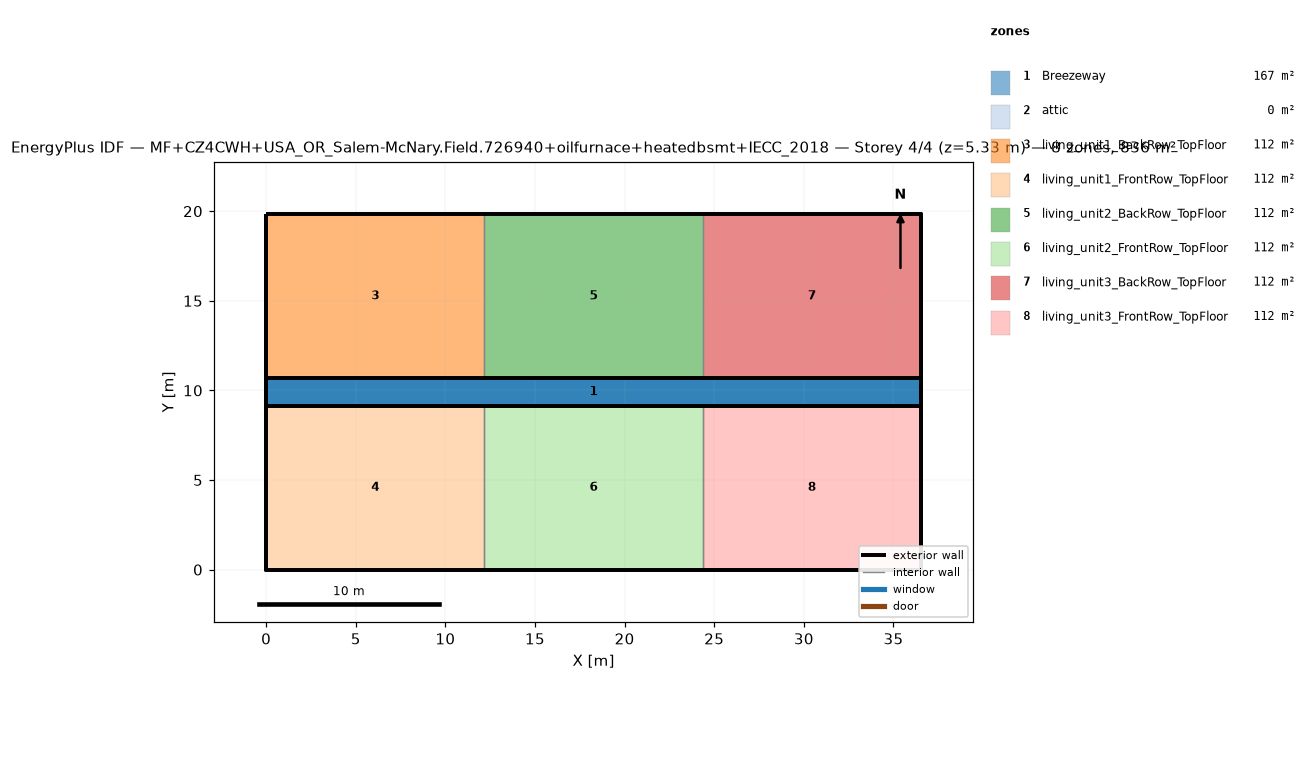
=== STOREY PLAN SPEC (per zone: floor XY polygon, exterior-wall plan segments, windows/doors) ===
zone 1: Breezeway  (167.0 m²)
  floor: (36.54, 9.16) (0.00, 9.16) (0.00, 10.68) (36.54, 10.68)
  floor: (36.54, 9.16) (0.00, 9.16) (0.00, 10.68) (36.54, 10.68)
  floor: (36.54, 9.16) (0.00, 9.16) (0.00, 10.68) (36.54, 10.68)
zone 2: attic  (0.0 m²)
  exterior wall: (36.54, 0.00) – (36.54, 19.84) – (36.54, 9.92)  [29.8 m]
  exterior wall: (0.00, 19.84) – (0.00, 0.00) – (0.00, 9.92)  [29.8 m]
zone 3: living_unit1_BackRow_TopFloor  (111.5 m²)
  floor: (12.18, 10.68) (0.00, 10.68) (0.00, 19.84) (12.18, 19.84)
  exterior wall: (12.18, 19.84) – (0.00, 19.84)  [12.2 m]
  exterior wall: (0.00, 19.84) – (0.00, 10.68)  [9.2 m]
  exterior wall: (0.00, 10.68) – (12.18, 10.68)  [12.2 m]
  interior walls: 1
zone 4: living_unit1_FrontRow_TopFloor  (111.5 m²)
  floor: (12.18, 0.00) (0.00, 0.00) (0.00, 9.16) (12.18, 9.16)
  exterior wall: (0.00, 0.00) – (12.18, 0.00)  [12.2 m]
  exterior wall: (0.00, 9.16) – (0.00, 0.00)  [9.2 m]
  exterior wall: (12.18, 9.16) – (0.00, 9.16)  [12.2 m]
  interior walls: 1
zone 5: living_unit2_BackRow_TopFloor  (111.5 m²)
  floor: (24.36, 10.68) (12.18, 10.68) (12.18, 19.84) (24.36, 19.84)
  exterior wall: (12.18, 10.68) – (24.36, 10.68)  [12.2 m]
  exterior wall: (24.36, 19.84) – (12.18, 19.84)  [12.2 m]
  interior walls: 2
zone 6: living_unit2_FrontRow_TopFloor  (111.5 m²)
  floor: (24.36, 0.00) (12.18, 0.00) (12.18, 9.16) (24.36, 9.16)
  exterior wall: (12.18, 0.00) – (24.36, 0.00)  [12.2 m]
  exterior wall: (24.36, 9.16) – (12.18, 9.16)  [12.2 m]
  interior walls: 2
zone 7: living_unit3_BackRow_TopFloor  (111.5 m²)
  floor: (36.54, 10.68) (24.36, 10.68) (24.36, 19.84) (36.54, 19.84)
  exterior wall: (36.54, 10.68) – (36.54, 19.84)  [9.2 m]
  exterior wall: (36.54, 19.84) – (24.36, 19.84)  [12.2 m]
  exterior wall: (24.36, 10.68) – (36.54, 10.68)  [12.2 m]
  interior walls: 1
zone 8: living_unit3_FrontRow_TopFloor  (111.5 m²)
  floor: (36.54, 0.00) (24.36, 0.00) (24.36, 9.16) (36.54, 9.16)
  exterior wall: (24.36, 0.00) – (36.54, 0.00)  [12.2 m]
  exterior wall: (36.54, 0.00) – (36.54, 9.16)  [9.2 m]
  exterior wall: (36.54, 9.16) – (24.36, 9.16)  [12.2 m]
  interior walls: 1

=== DERIVED (storey summary) ===
Building: MF+CZ4CWH+USA_OR_Salem-McNary.Field.726940+oilfurnace+heatedbsmt+IECC_2018
Storey: 4 of 4  (floor level z = 5.33 m)
Storey gross floor area: 836.2 m²
Zones on this storey: 8
  - Breezeway: floor 167.0 m²
  - attic: floor 0.0 m²; exterior wall 59.5 m (81.9 m²); WWR 0.0%
  - living_unit1_BackRow_TopFloor: floor 111.5 m²; exterior wall 33.5 m (86.9 m²); WWR 0.0%
  - living_unit1_FrontRow_TopFloor: floor 111.5 m²; exterior wall 33.5 m (86.9 m²); WWR 0.0%
  - living_unit2_BackRow_TopFloor: floor 111.5 m²; exterior wall 24.4 m (63.1 m²); WWR 0.0%
  - living_unit2_FrontRow_TopFloor: floor 111.5 m²; exterior wall 24.4 m (63.1 m²); WWR 0.0%
  - living_unit3_BackRow_TopFloor: floor 111.5 m²; exterior wall 33.5 m (86.9 m²); WWR 0.0%
  - living_unit3_FrontRow_TopFloor: floor 111.5 m²; exterior wall 33.5 m (86.9 m²); WWR 0.0%
Zone adjacency (shared interzone walls):
  - living_unit1_BackRow_TopFloor ↔ living_unit2_BackRow_TopFloor
  - living_unit1_FrontRow_TopFloor ↔ living_unit2_FrontRow_TopFloor
  - living_unit2_BackRow_TopFloor ↔ living_unit3_BackRow_TopFloor
  - living_unit2_FrontRow_TopFloor ↔ living_unit3_FrontRow_TopFloor